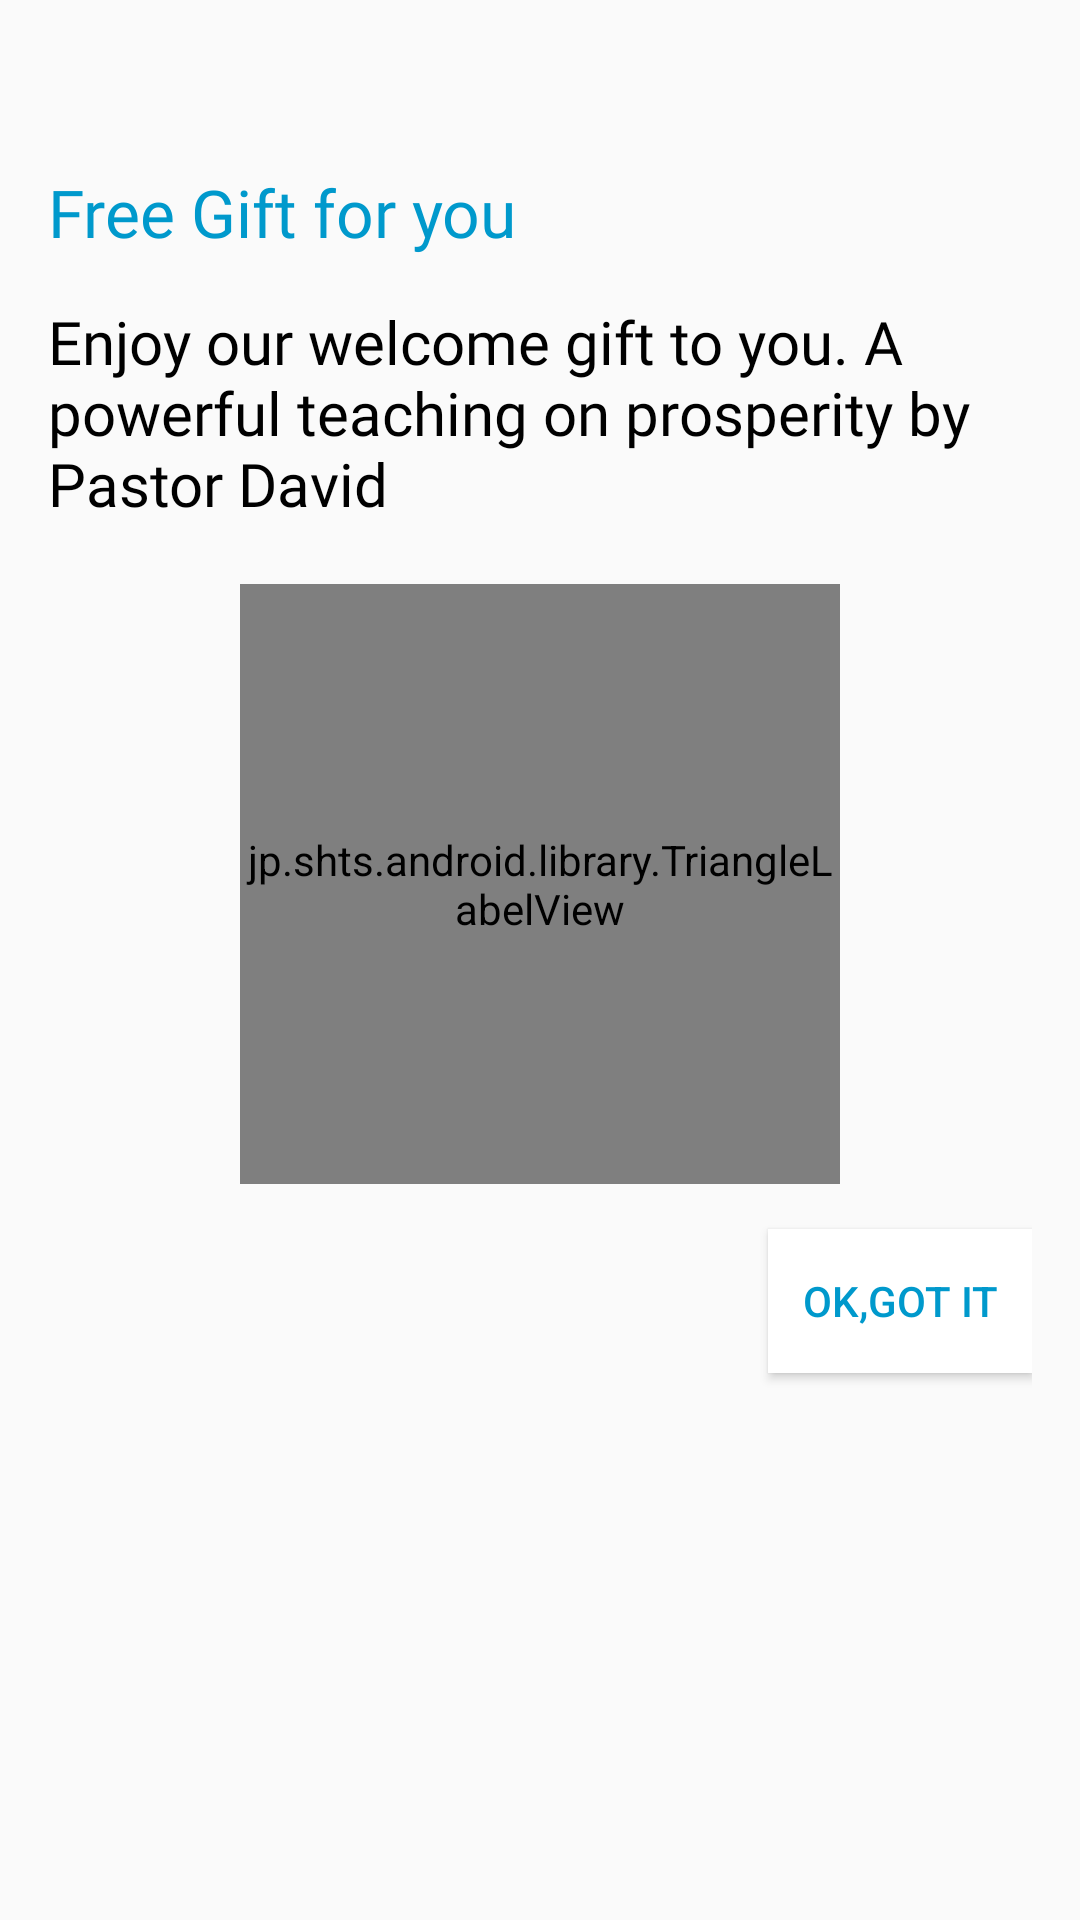

Here is an Android app screen rendered from its layout file. Give the layout XML and the strings, colors and styles it references.
<!-- AndroidManifest.xml: application theme AppTheme.NoActionBar -->
<!-- res/layout/my_sheet_layout.xml -->
<?xml version="1.0" encoding="utf-8"?>
<LinearLayout xmlns:android="http://schemas.android.com/apk/res/android"
    android:layout_width="match_parent"
    xmlns:app="http://schemas.android.com/apk/res-auto"
    android:padding="16dp"
    xmlns:fancy="http://schemas.android.com/apk/res-auto"
    android:layout_height="wrap_content"
    android:orientation="vertical">

    <TextView
        android:textColor="#09c"
        android:layout_width="wrap_content"
        android:layout_height="wrap_content"
        android:text="Free Gift for you "
        android:layout_marginTop="40dp"
        android:fontFamily="@font/trebucbd"
        android:textSize="22sp" />

    <TextView
        android:textColor="#000"
        android:layout_width="wrap_content"
        android:layout_height="wrap_content"
        android:text="Enjoy our welcome gift to you.
A powerful teaching on prosperity by Pastor David"
        android:layout_marginTop="15dp"
        android:fontFamily="@font/trebucbd"
        android:textSize="20sp" />

    <RelativeLayout
        android:layout_width="200dp"
        android:layout_marginTop="20dp"
        android:layout_gravity="center_horizontal"
        android:layout_height="200dp">
        <ImageView
            android:id="@+id/circleimage"
            android:scaleType="centerCrop"
            android:src="@drawable/bas"
            android:layout_width="match_parent"
            android:layout_height="match_parent" />
        <jp.shts.android.library.TriangleLabelView
            android:layout_width="match_parent"
            android:layout_height="match_parent"
            android:layout_alignParentRight="true"
            android:layout_alignParentTop="true"
            app:backgroundColor="#d4ab23"
            app:corner="rightTop"
            app:labelBottomPadding="5dp"
            app:labelCenterPadding="7dp"
            app:labelTopPadding="10dp"
            app:primaryText="Video"
            app:primaryTextColor="#000"
            app:primaryTextSize="16sp"
            app:secondaryTextSize="11sp" />



    </RelativeLayout>


    <Button
        android:id="@+id/btnGOtIT"
        android:layout_width="wrap_content"
        android:layout_height="wrap_content"
        android:layout_marginTop="15dp"
        android:layout_gravity="end"
        android:background="#fff"
        android:text="ok,got it"
        android:textColor="@color/colorAccentnew"
        />


</LinearLayout>
<!-- resources referenced by this layout -->
<resources>
  <color name="colorAccentnew">#09c</color>
  <style name="AppTheme.NoActionBar">
          <item name="windowActionBar">false</item>
          <item name="windowNoTitle">true</item>
      </style>
</resources>
